Labelled photos from "Intro2GPU_FinalProject", an image-classification folder in jhuan121/Intro2GPU_FinalProject. The possible labels are: abdominal, non-abdominal.

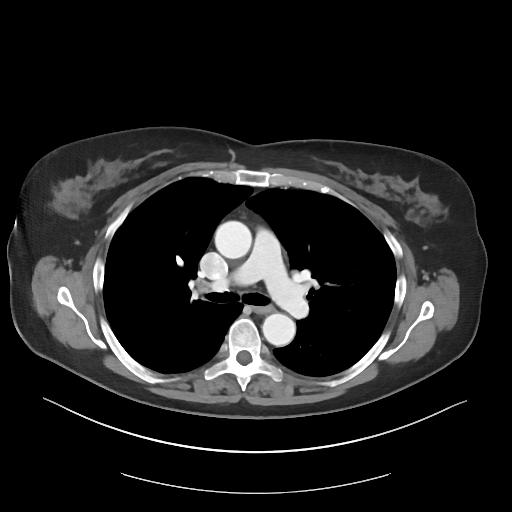
Label: non-abdominal

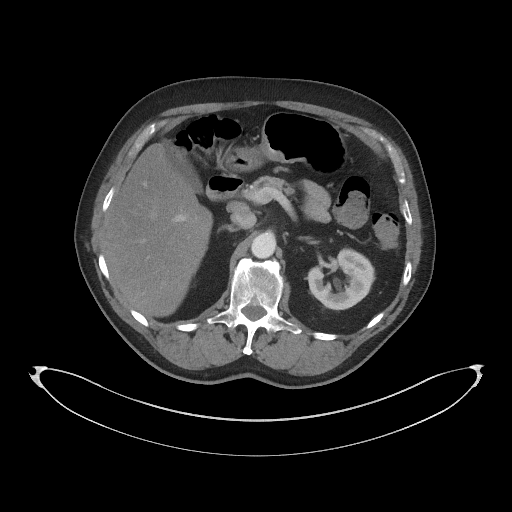
Label: abdominal

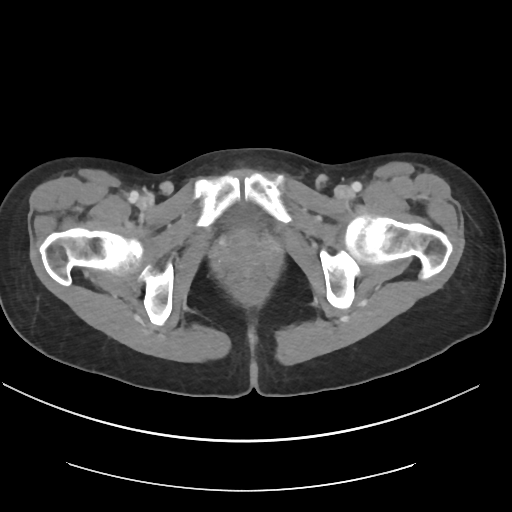
Label: non-abdominal

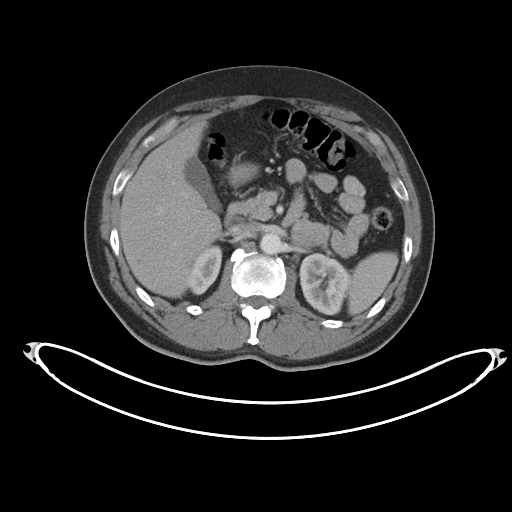
Label: abdominal

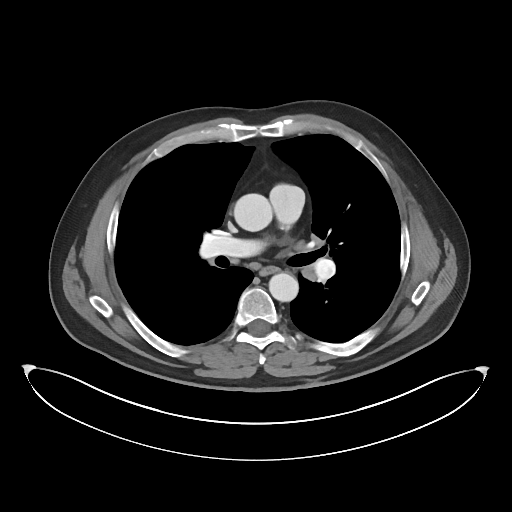
Label: non-abdominal

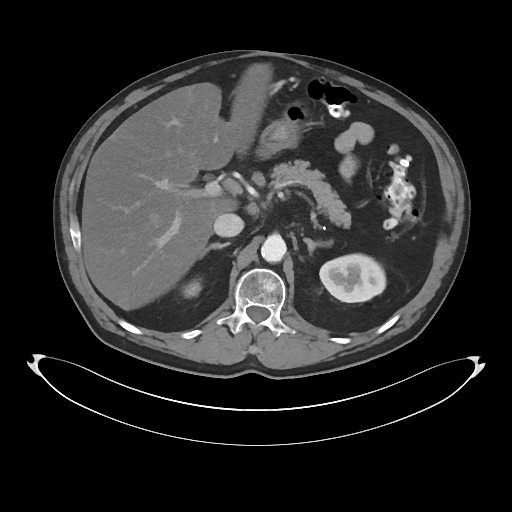
Label: abdominal
